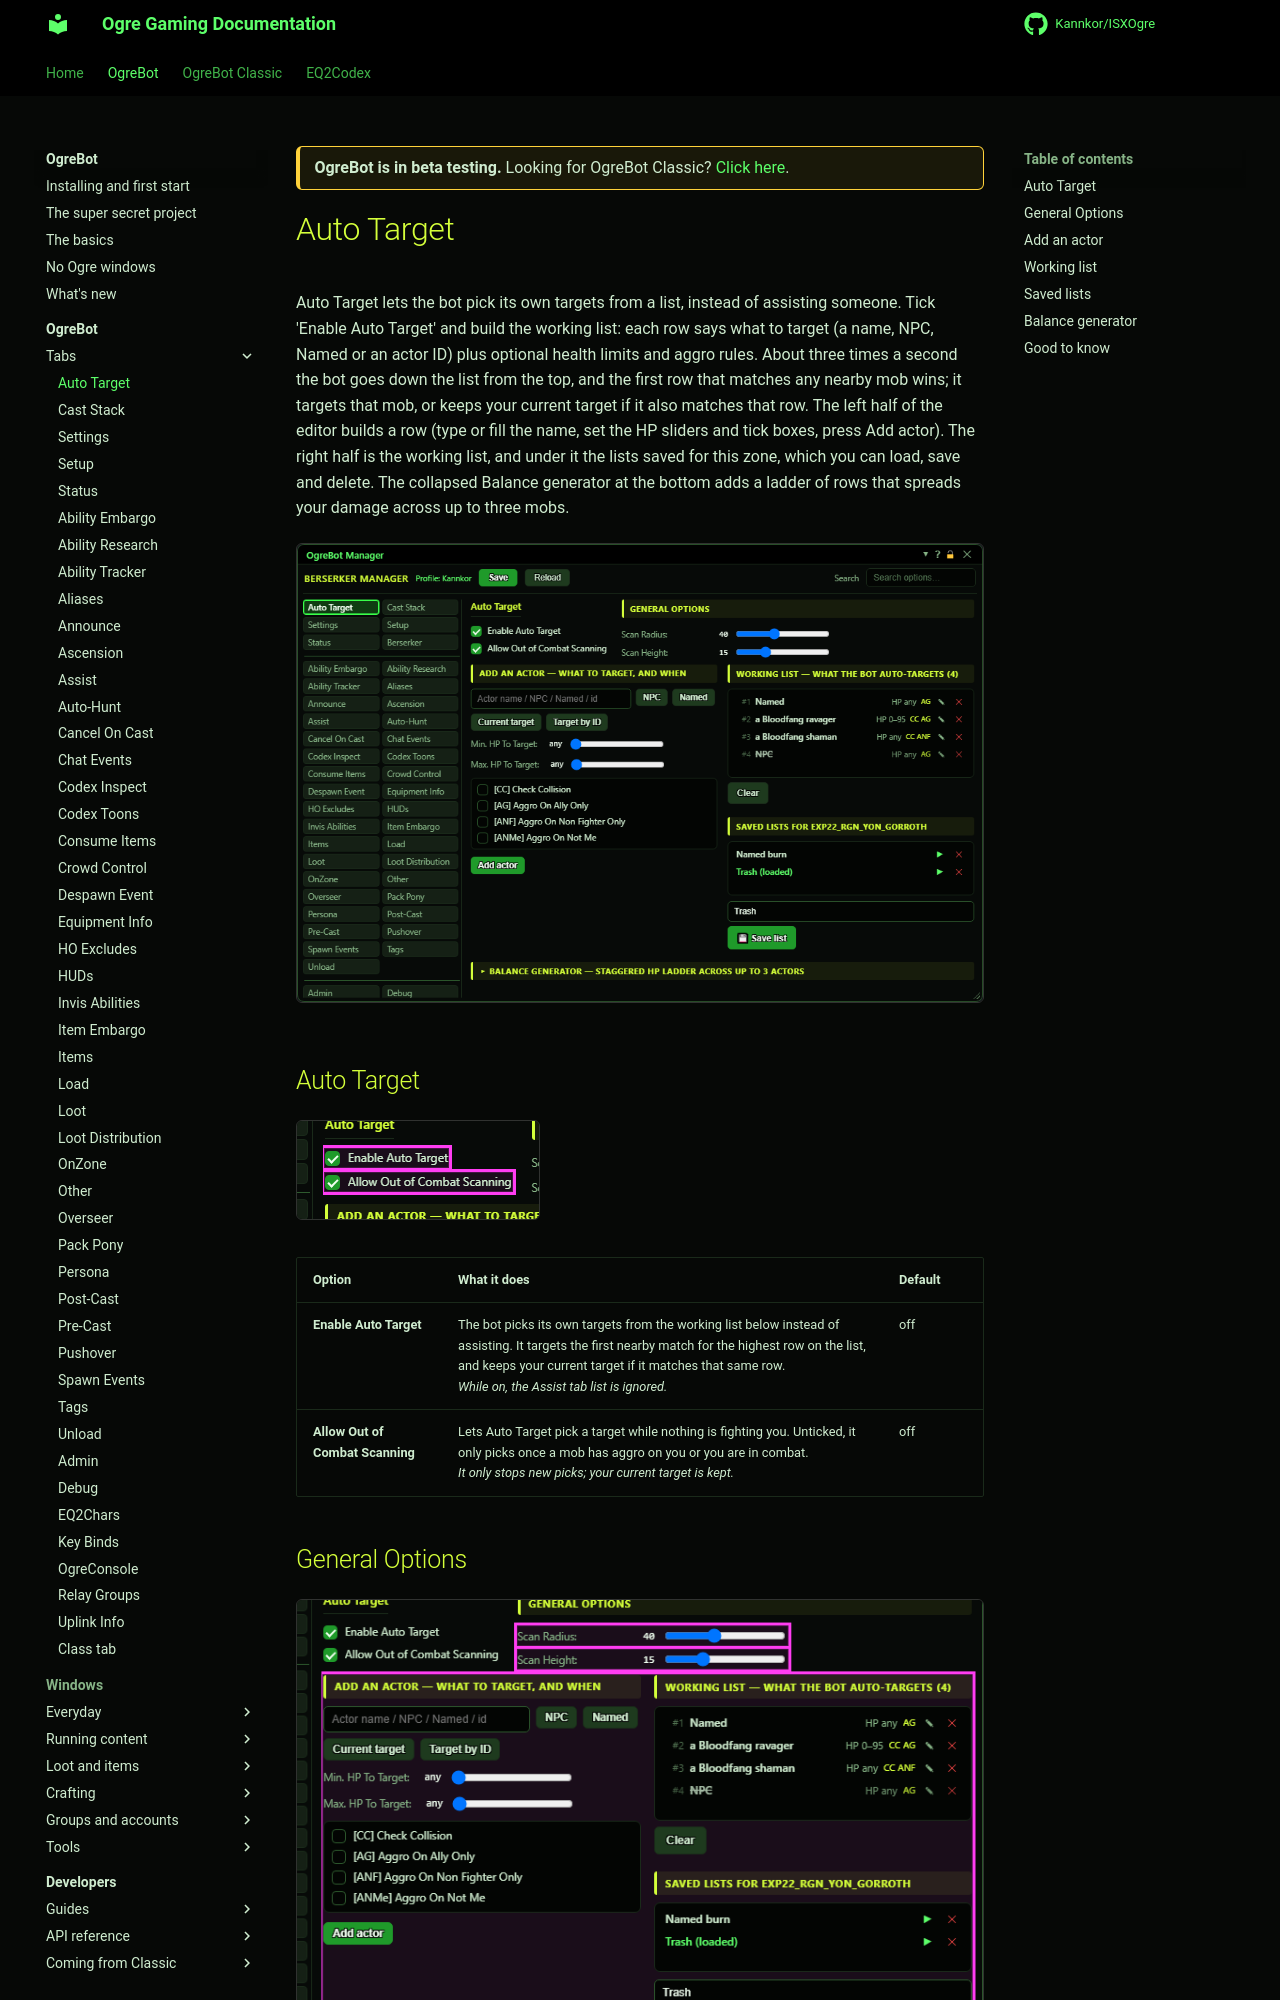

repository: Kannkor/ISXOgre · page: EQ2/bot/ogrebot/auto-target/index.html · generator: mkdocs

<div class="ogre-beta" markdown>
**OgreBot is in beta testing.** Looking for OgreBot Classic? [Click here](../../index.md).
</div>

# Auto Target

Auto Target lets the bot pick its own targets from a list, instead of assisting someone. Tick 'Enable Auto Target' and build the working list: each row says what to target (a name, NPC, Named or an actor ID) plus optional health limits and aggro rules. About three times a second the bot goes down the list from the top, and the first row that matches any nearby mob wins; it targets that mob, or keeps your current target if it also matches that row. The left half of the editor builds a row (type or fill the name, set the HP sliders and tick boxes, press Add actor). The right half is the working list, and under it the lists saved for this zone, which you can load, save and delete. The collapsed Balance generator at the bottom adds a ladder of rows that spreads your damage across up to three mobs.

[![Auto Target tab](../assets/ogrebot/tab-auto-target.png)](../assets/ogrebot/tab-auto-target.png "Click for full size")

## Auto Target

[![Auto Target](../assets/ogrebot/tab-auto-target-s1.png)](../assets/ogrebot/tab-auto-target-s1.png "Click for full size")

| Option | What it does | Default |
|---|---|---|
| **Enable Auto Target** | The bot picks its own targets from the working list below instead of assisting. It targets the first nearby match for the highest row on the list, and keeps your current target if it matches that same row.<br>*While on, the Assist tab list is ignored.* | off |
| **Allow Out of Combat Scanning** | Lets Auto Target pick a target while nothing is fighting you. Unticked, it only picks once a mob has aggro on you or you are in combat.<br>*It only stops new picks; your current target is kept.* | off |



## General Options

[![General Options](../assets/ogrebot/tab-auto-target-s2.png)](../assets/ogrebot/tab-auto-target-s2.png "Click for full size")

| Option | What it does | Default |
|---|---|---|
| **Scan Radius:** | How far Auto Target looks for targets, measured straight-line around you. | 0 (counts as 50) |
| **Scan Height:** | Only mobs whose height differs from yours by less than this are considered, so mobs on a floor above or below are ignored. | 0 (counts as 5) |
| **Auto-Target List Editor** | The editor below: build rows on the left, the working list and this zone's saved lists on the right, and the Balance generator underneath. | empty |
